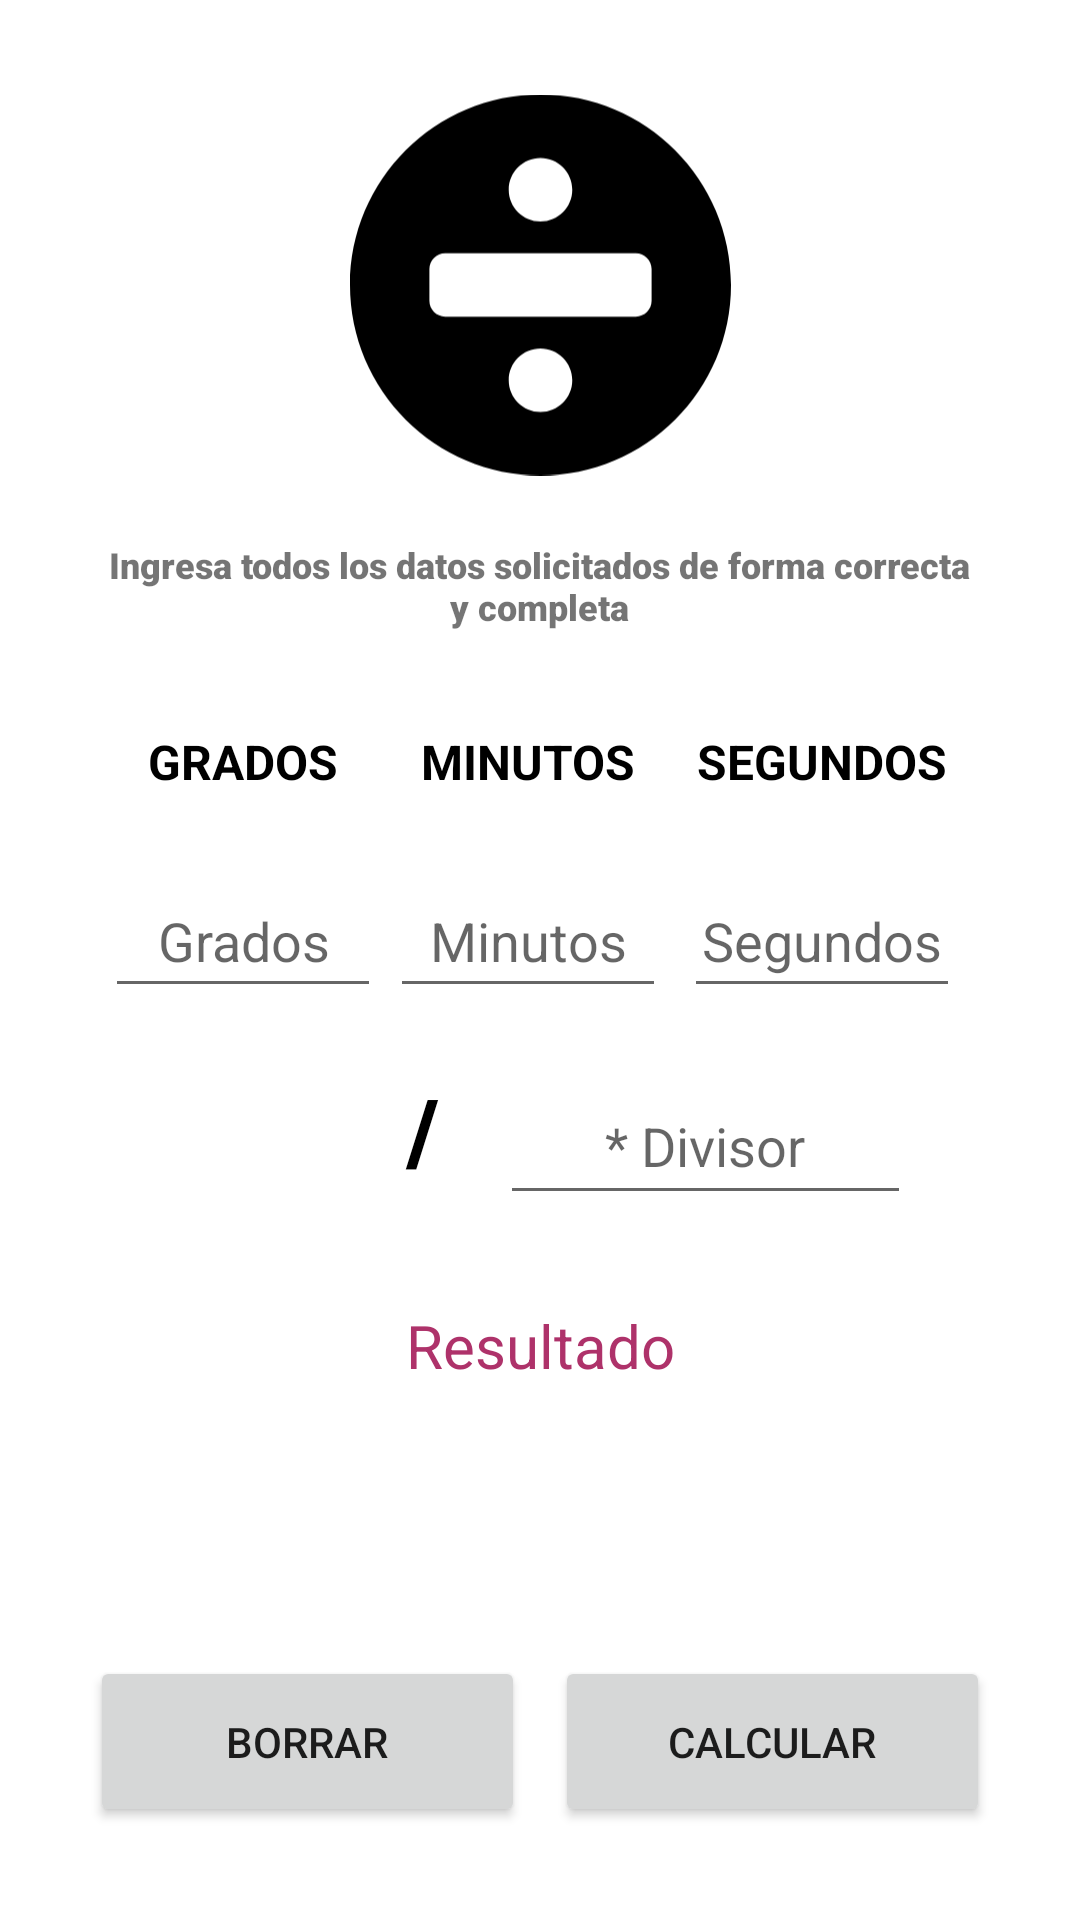

The Android layout XML behind this screen, and the referenced resources:
<!-- AndroidManifest.xml: application theme Theme.IMath -->
<!-- res/layout/division_angulos_fragment.xml -->
<?xml version="1.0" encoding="utf-8"?>
<FrameLayout xmlns:android="http://schemas.android.com/apk/res/android"
    xmlns:app="http://schemas.android.com/apk/res-auto"
    xmlns:tools="http://schemas.android.com/tools"
    android:layout_width="match_parent"
    android:layout_height="match_parent"
    tools:context=".ui.DivisionAngulos.DivisionAngulosFragment">

    <LinearLayout
        android:layout_width="match_parent"
        android:layout_height="match_parent"
        android:orientation="vertical">

        <androidx.constraintlayout.widget.ConstraintLayout
            android:layout_width="match_parent"
            android:layout_height="match_parent"
            android:background="@drawable/fondo_dise">

            <ImageView
                android:id="@+id/imageView4"
                android:layout_width="127dp"
                android:layout_height="130dp"
                android:layout_marginTop="30dp"
                android:src="@drawable/ic_dividir"
                app:layout_constraintEnd_toEndOf="parent"
                app:layout_constraintStart_toStartOf="parent"
                app:layout_constraintTop_toTopOf="parent" />

            <TextView
                android:id="@+id/id_instruccion"
                android:layout_width="290dp"
                android:layout_height="53dp"
                android:layout_marginTop="20dp"
                android:fontFamily="sans-serif-black"
                android:text="Ingresa todos los datos solicitados de forma correcta y completa"
                android:textAlignment="center"
                android:textSize="12sp"
                app:layout_constraintEnd_toEndOf="parent"
                app:layout_constraintHorizontal_bias="0.495"
                app:layout_constraintStart_toStartOf="parent"
                app:layout_constraintTop_toBottomOf="@+id/imageView4" />

            <TextView
                android:id="@+id/insGrados"
                android:layout_width="92dp"
                android:layout_height="35dp"
                android:layout_marginStart="35dp"
                android:layout_marginTop="10dp"
                android:text="GRADOS"
                android:textAlignment="center"
                android:textColor="#000"
                android:textSize="16sp"
                android:textStyle="bold"
                app:layout_constraintStart_toStartOf="parent"
                app:layout_constraintTop_toBottomOf="@+id/id_instruccion" />

            <TextView
                android:id="@+id/insMinutos"
                android:layout_width="92dp"
                android:layout_height="35dp"
                android:layout_marginStart="3dp"
                android:layout_marginTop="10dp"
                android:text="MINUTOS"
                android:textAlignment="center"
                android:textColor="#000"
                android:textSize="16sp"
                android:textStyle="bold"
                app:layout_constraintStart_toEndOf="@+id/insGrados"
                app:layout_constraintTop_toBottomOf="@+id/id_instruccion" />

            <TextView
                android:id="@+id/insSegundos"
                android:layout_width="92dp"
                android:layout_height="35dp"
                android:layout_marginTop="10dp"
                android:layout_marginEnd="40dp"
                android:text="SEGUNDOS"
                android:textAlignment="center"
                android:textColor="#000"
                android:textSize="16sp"
                android:textStyle="bold"
                app:layout_constraintEnd_toEndOf="parent"
                app:layout_constraintTop_toBottomOf="@+id/id_instruccion" />

            <EditText
                android:id="@+id/id_grados"
                android:layout_width="92dp"
                android:layout_height="48dp"
                android:layout_marginStart="35dp"
                android:layout_marginTop="10dp"
                android:ems="10"
                android:hint="Grados"
                android:inputType="number"
                android:textAlignment="center"
                app:layout_constraintStart_toStartOf="parent"
                app:layout_constraintTop_toBottomOf="@+id/insGrados" />

            <EditText
                android:id="@+id/id_minutos"
                android:layout_width="92dp"
                android:layout_height="48dp"
                android:layout_marginStart="3dp"
                android:layout_marginTop="10dp"
                android:ems="10"
                android:hint="Minutos"
                android:inputType="number"
                android:textAlignment="center"
                app:layout_constraintEnd_toStartOf="@+id/id_segundos"
                app:layout_constraintHorizontal_bias="0.0"
                app:layout_constraintStart_toEndOf="@+id/id_grados"
                app:layout_constraintTop_toBottomOf="@+id/insMinutos" />

            <EditText
                android:id="@+id/id_segundos"
                android:layout_width="92dp"
                android:layout_height="48dp"
                android:layout_marginTop="10dp"
                android:layout_marginEnd="40dp"
                android:ems="10"
                android:hint="Segundos"
                android:inputType="number"
                android:textAlignment="center"
                app:layout_constraintEnd_toEndOf="parent"
                app:layout_constraintTop_toBottomOf="@+id/insSegundos" />

            <EditText
                android:id="@+id/id_dividir"
                android:layout_width="137dp"
                android:layout_height="49dp"
                android:layout_marginTop="20dp"
                android:ems="10"
                android:hint="* Divisor"
                android:inputType="numberDecimal"
                android:textAlignment="center"
                app:layout_constraintEnd_toEndOf="parent"
                app:layout_constraintHorizontal_bias="0.748"
                app:layout_constraintStart_toStartOf="parent"
                app:layout_constraintTop_toBottomOf="@+id/id_minutos" />

            <TextView
                android:id="@+id/id_x"
                android:layout_width="74dp"
                android:layout_height="54dp"
                android:layout_marginStart="104dp"
                android:layout_marginTop="20dp"
                android:fontFamily="sans-serif-black"
                android:text="/"
                android:textColor="@color/black"
                android:textAlignment="center"
                android:textSize="30sp"
                app:layout_constraintStart_toStartOf="parent"
                app:layout_constraintTop_toBottomOf="@+id/id_minutos" />

            <TextView
                android:id="@+id/textView2"
                android:layout_width="wrap_content"
                android:layout_height="wrap_content"
                android:layout_marginTop="30dp"
                android:text="Resultado"
                android:textAlignment="center"
                android:textColor="#ae326a"
                android:textSize="20sp"
                app:layout_constraintEnd_toEndOf="parent"
                app:layout_constraintStart_toStartOf="parent"
                app:layout_constraintTop_toBottomOf="@+id/id_dividir" />

            <TextView
                android:id="@+id/tvGrados"
                android:layout_width="92dp"
                android:layout_height="35dp"
                android:layout_marginStart="40dp"
                android:layout_marginTop="25dp"
                android:text=""
                android:textAlignment="center"
                android:textColor="#ae326a"
                android:textSize="20sp"
                android:textStyle="bold"
                app:layout_constraintStart_toStartOf="parent"
                app:layout_constraintTop_toBottomOf="@+id/textView2" />

            <TextView
                android:id="@+id/tvMinutos"
                android:layout_width="92dp"
                android:layout_height="35dp"
                android:layout_marginStart="20dp"
                android:layout_marginTop="25dp"
                android:text=""
                android:textAlignment="center"
                android:textColor="#ae326a"
                android:textSize="20sp"
                android:textStyle="bold"
                app:layout_constraintStart_toEndOf="@+id/tvGrados"
                app:layout_constraintTop_toBottomOf="@+id/textView2" />

            <TextView
                android:id="@+id/tvSegundos"
                android:layout_width="92dp"
                android:layout_height="35dp"
                android:layout_marginTop="25dp"
                android:layout_marginEnd="40dp"
                android:text=""
                android:textAlignment="center"
                android:textColor="#ae326a"
                android:textSize="20sp"
                android:textStyle="bold"
                app:layout_constraintEnd_toEndOf="parent"
                app:layout_constraintTop_toBottomOf="@+id/textView2" />

            <Button
                android:id="@+id/id_borrar"
                android:layout_width="@dimen/btn_width"
                android:layout_height="57dp"
                android:layout_marginStart="30dp"
                android:layout_marginTop="30dp"
                android:tooltipText="@string/btn_borrar"
                android:text="BORRAR"
                app:icon="@drawable/ic_calculate"
                app:layout_constraintStart_toStartOf="parent"
                app:layout_constraintTop_toBottomOf="@+id/tvMinutos" />

            <Button
                android:id="@+id/id_calcular"
                android:layout_width="@dimen/btn_width"
                android:layout_height="57dp"
                android:layout_marginEnd="30dp"
                android:layout_marginTop="30dp"
                android:tooltipText="@string/btn_calcular"
                android:text="CALCULAR"
                app:icon="@drawable/ic_delete"
                app:layout_constraintEnd_toEndOf="parent"
                app:layout_constraintTop_toBottomOf="@+id/tvMinutos" />
        </androidx.constraintlayout.widget.ConstraintLayout>
    </LinearLayout>

</FrameLayout>
<!-- resources referenced by this layout -->
<resources>
  <color name="black">#FF000000</color>
  <dimen name="btn_width">145dp</dimen>
  <!-- drawable ic_calculate: vector/xml drawable (drawable, 4609 chars, omitted) -->
  <!-- drawable ic_delete (drawable) -->
  <vector xmlns:android="http://schemas.android.com/apk/res/android"
      android:width="24dp"
      android:height="24dp"
      android:viewportWidth="24"
      android:viewportHeight="24">
    <path
        android:pathData="M21,4H8l-7,8 7,8h13a2,2 0,0 0,2 -2V6a2,2 0,0 0,-2 -2z"
        android:strokeLineJoin="round"
        android:strokeWidth="2"
        android:fillColor="#00000000"
        android:strokeColor="#fff"
        android:strokeLineCap="round"/>
    <path
        android:pathData="M18,9L12,15"
        android:strokeLineJoin="round"
        android:strokeWidth="2"
        android:fillColor="#00000000"
        android:strokeColor="#fff"
        android:strokeLineCap="round"/>
    <path
        android:pathData="M12,9L18,15"
        android:strokeLineJoin="round"
        android:strokeWidth="2"
        android:fillColor="#00000000"
        android:strokeColor="#fff"
        android:strokeLineCap="round"/>
  </vector>
  <!-- drawable ic_dividir (drawable) -->
  <vector android:height="24dp" android:viewportHeight="512"
      android:viewportWidth="512" android:width="24dp" xmlns:android="http://schemas.android.com/apk/res/android">
      <path android:fillColor="#FF000000" android:pathData="M256,0C114.6,0 0,114.6 0,256s114.6,256 256,256s256,-114.6 256,-256S397.4,0 256,0zM256,85.3c23.5,0 42.7,19.1 42.7,42.7s-19.1,42.7 -42.7,42.7c-23.5,0 -42.7,-19.1 -42.7,-42.7S232.5,85.3 256,85.3zM256,426.7c-23.5,0 -42.7,-19.1 -42.7,-42.7s19.1,-42.7 42.7,-42.7c23.5,0 42.7,19.1 42.7,42.7S279.5,426.7 256,426.7zM405.3,277.3c0,11.8 -9.5,21.3 -21.3,21.3H128c-11.8,0 -21.3,-9.6 -21.3,-21.3v-42.7c0,-11.8 9.5,-21.3 21.3,-21.3h256c11.8,0 21.3,9.6 21.3,21.3V277.3z"/>
  </vector>
  <string name="btn_borrar">Borrar</string>
  <string name="btn_calcular">Realizar operación</string>
  <style name="Theme.IMath" parent="Theme.MaterialComponents.DayNight.DarkActionBar">
          
          <item name="colorPrimary">@color/teal</item>
          <item name="colorPrimaryVariant">@color/purple_700</item>
          <item name="colorOnPrimary">@color/white</item>
          
          <item name="colorSecondary">@color/teal_200</item>
          <item name="colorSecondaryVariant">@color/teal_700</item>
          <item name="colorOnSecondary">@color/black</item>
          
          <item name="android:statusBarColor" tools:targetApi="l">?attr/colorPrimaryVariant</item>
          
      </style>
  <color name="teal">#094d92</color>
  <color name="purple_700">#FF3700B3</color>
  <color name="white">#FFFFFFFF</color>
  <color name="teal_200">#FF03DAC5</color>
  <color name="teal_700">#FF018786</color>
</resources>
